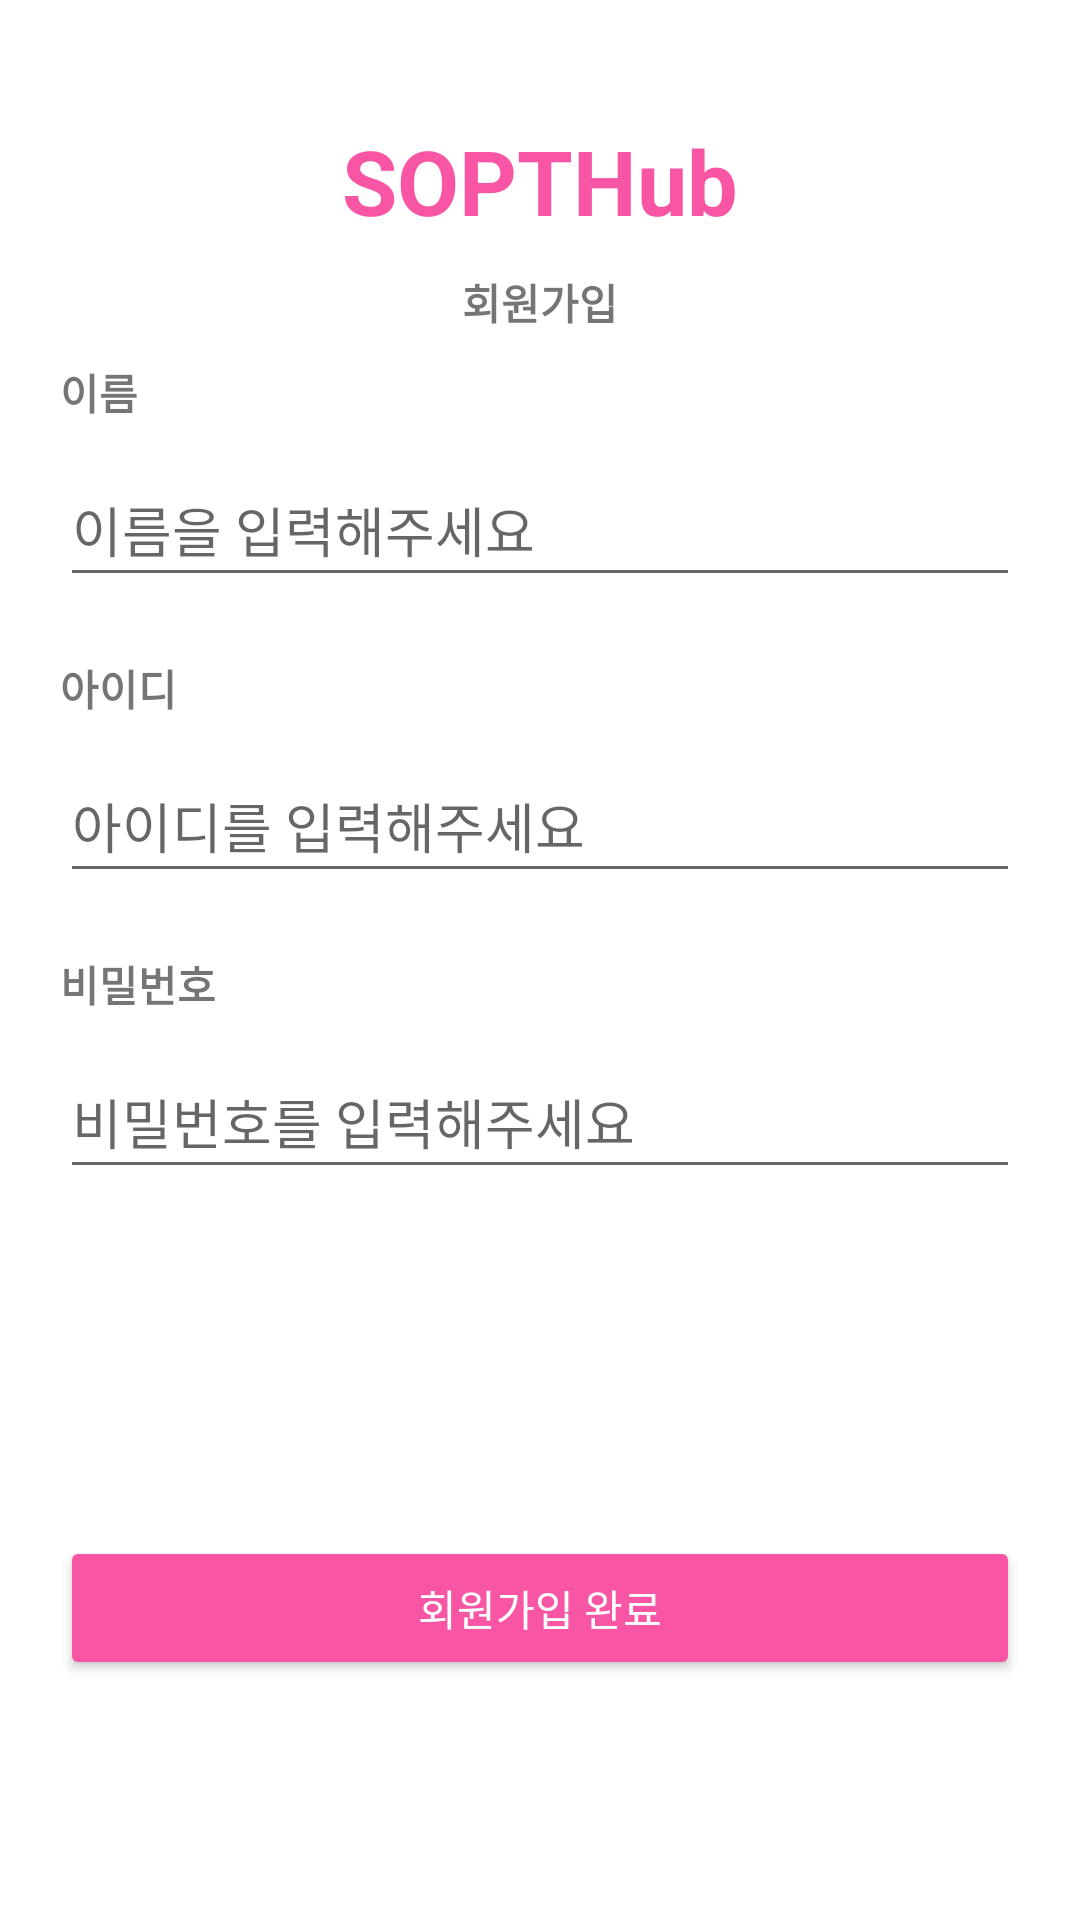

Layout XML and referenced resources for this Android screen:
<!-- AndroidManifest.xml: application theme Theme.AndroidSeminar1 -->
<!-- res/layout/activity_sign_up.xml -->
<?xml version="1.0" encoding="utf-8"?>
<layout xmlns:android="http://schemas.android.com/apk/res/android"
    xmlns:app="http://schemas.android.com/apk/res-auto"
    xmlns:tools="http://schemas.android.com/tools">

    <androidx.constraintlayout.widget.ConstraintLayout
        android:layout_width="match_parent"
        android:layout_height="match_parent"
        tools:context=".SignUpActivity">

        <TextView
            android:id="@+id/tv_title"
            android:layout_width="wrap_content"
            android:layout_height="wrap_content"
            android:layout_marginTop="40dp"
            android:text="SOPTHub"
            android:textColor="@color/sopt_pink"
            android:textSize="30sp"
            android:textStyle="bold"
            app:layout_constraintEnd_toEndOf="parent"
            app:layout_constraintStart_toStartOf="parent"
            app:layout_constraintTop_toTopOf="parent" />

        <TextView
            android:layout_width="wrap_content"
            android:layout_height="wrap_content"
            android:layout_marginTop="10dp"
            android:text="회원가입"
            android:textStyle="bold"
            app:layout_constraintEnd_toEndOf="parent"
            app:layout_constraintStart_toStartOf="parent"
            app:layout_constraintTop_toBottomOf="@+id/tv_title" />

        <TextView
            android:id="@+id/tv_name"
            android:layout_width="wrap_content"
            android:layout_height="wrap_content"
            android:layout_marginLeft="20dp"
            android:layout_marginTop="40dp"
            android:text="이름"
            android:textStyle="bold"
            app:layout_constraintStart_toStartOf="parent"
            app:layout_constraintTop_toBottomOf="@+id/tv_title" />

        <EditText
            android:id="@+id/et_name"
            android:layout_width="0dp"
            android:layout_height="wrap_content"
            android:layout_marginTop="10dp"
            android:layout_marginRight="20dp"
            android:ems="10"
            android:hint="이름을 입력해주세요"
            android:inputType="text"
            android:minHeight="48dp"
            app:layout_constraintEnd_toEndOf="parent"
            app:layout_constraintStart_toStartOf="@+id/tv_name"
            app:layout_constraintTop_toBottomOf="@+id/tv_name" />

        <TextView
            android:id="@+id/tv_id"
            android:layout_width="wrap_content"
            android:layout_height="wrap_content"
            android:layout_marginTop="20dp"
            android:text="아이디"
            android:textStyle="bold"
            app:layout_constraintStart_toStartOf="@+id/et_name"
            app:layout_constraintTop_toBottomOf="@+id/et_name" />

        <EditText
            android:id="@+id/et_id"
            android:layout_width="0dp"
            android:layout_height="wrap_content"
            android:layout_marginTop="10dp"
            android:layout_marginRight="20dp"
            android:ems="10"
            android:hint="아이디를 입력해주세요"
            android:inputType="text"
            android:minHeight="48dp"
            app:layout_constraintEnd_toEndOf="parent"
            app:layout_constraintStart_toStartOf="@+id/tv_id"
            app:layout_constraintTop_toBottomOf="@+id/tv_id" />

        <TextView
            android:id="@+id/tv_pw"
            android:layout_width="wrap_content"
            android:layout_height="wrap_content"
            android:layout_marginTop="20dp"
            android:text="비밀번호"
            android:textStyle="bold"
            app:layout_constraintStart_toStartOf="@+id/et_id"
            app:layout_constraintTop_toBottomOf="@+id/et_id" />

        <EditText
            android:id="@+id/et_pw"
            android:layout_width="0dp"
            android:layout_height="wrap_content"
            android:layout_marginTop="10dp"
            android:layout_marginRight="20dp"
            android:ems="10"
            android:hint="비밀번호를 입력해주세요"
            android:inputType="textPassword"
            android:minHeight="48dp"
            app:layout_constraintEnd_toEndOf="parent"
            app:layout_constraintStart_toStartOf="@+id/tv_pw"
            app:layout_constraintTop_toBottomOf="@+id/tv_pw" />

        <Button
            android:id="@+id/btn_signUp"
            android:layout_width="0dp"
            android:layout_height="wrap_content"
            android:layout_marginTop="10dp"
            android:layout_marginBottom="80dp"
            android:backgroundTint="@color/sopt_pink"
            android:text="회원가입 완료"
            android:textColor="@color/white"
            app:layout_constraintBottom_toBottomOf="parent"
            app:layout_constraintEnd_toEndOf="@+id/et_pw"
            app:layout_constraintStart_toStartOf="@+id/et_pw" />

    </androidx.constraintlayout.widget.ConstraintLayout>

</layout>
<!-- resources referenced by this layout -->
<resources>
  <color name="sopt_pink">#f856a4</color>
  <color name="white">#FFFFFFFF</color>
  <style name="Theme.AndroidSeminar1" parent="Theme.MaterialComponents.DayNight.DarkActionBar">
          
          <item name="colorPrimary">@color/purple_500</item>
          <item name="colorPrimaryVariant">@color/purple_700</item>
          <item name="colorOnPrimary">@color/white</item>
          
          <item name="colorSecondary">@color/teal_200</item>
          <item name="colorSecondaryVariant">@color/teal_700</item>
          <item name="colorOnSecondary">@color/black</item>
          
          <item name="android:statusBarColor" tools:targetApi="l">?attr/colorPrimaryVariant</item>
          
      </style>
  <color name="purple_500">#FF6200EE</color>
  <color name="purple_700">#FF3700B3</color>
  <color name="teal_200">#FF03DAC5</color>
  <color name="teal_700">#FF018786</color>
  <color name="black">#FF000000</color>
</resources>
